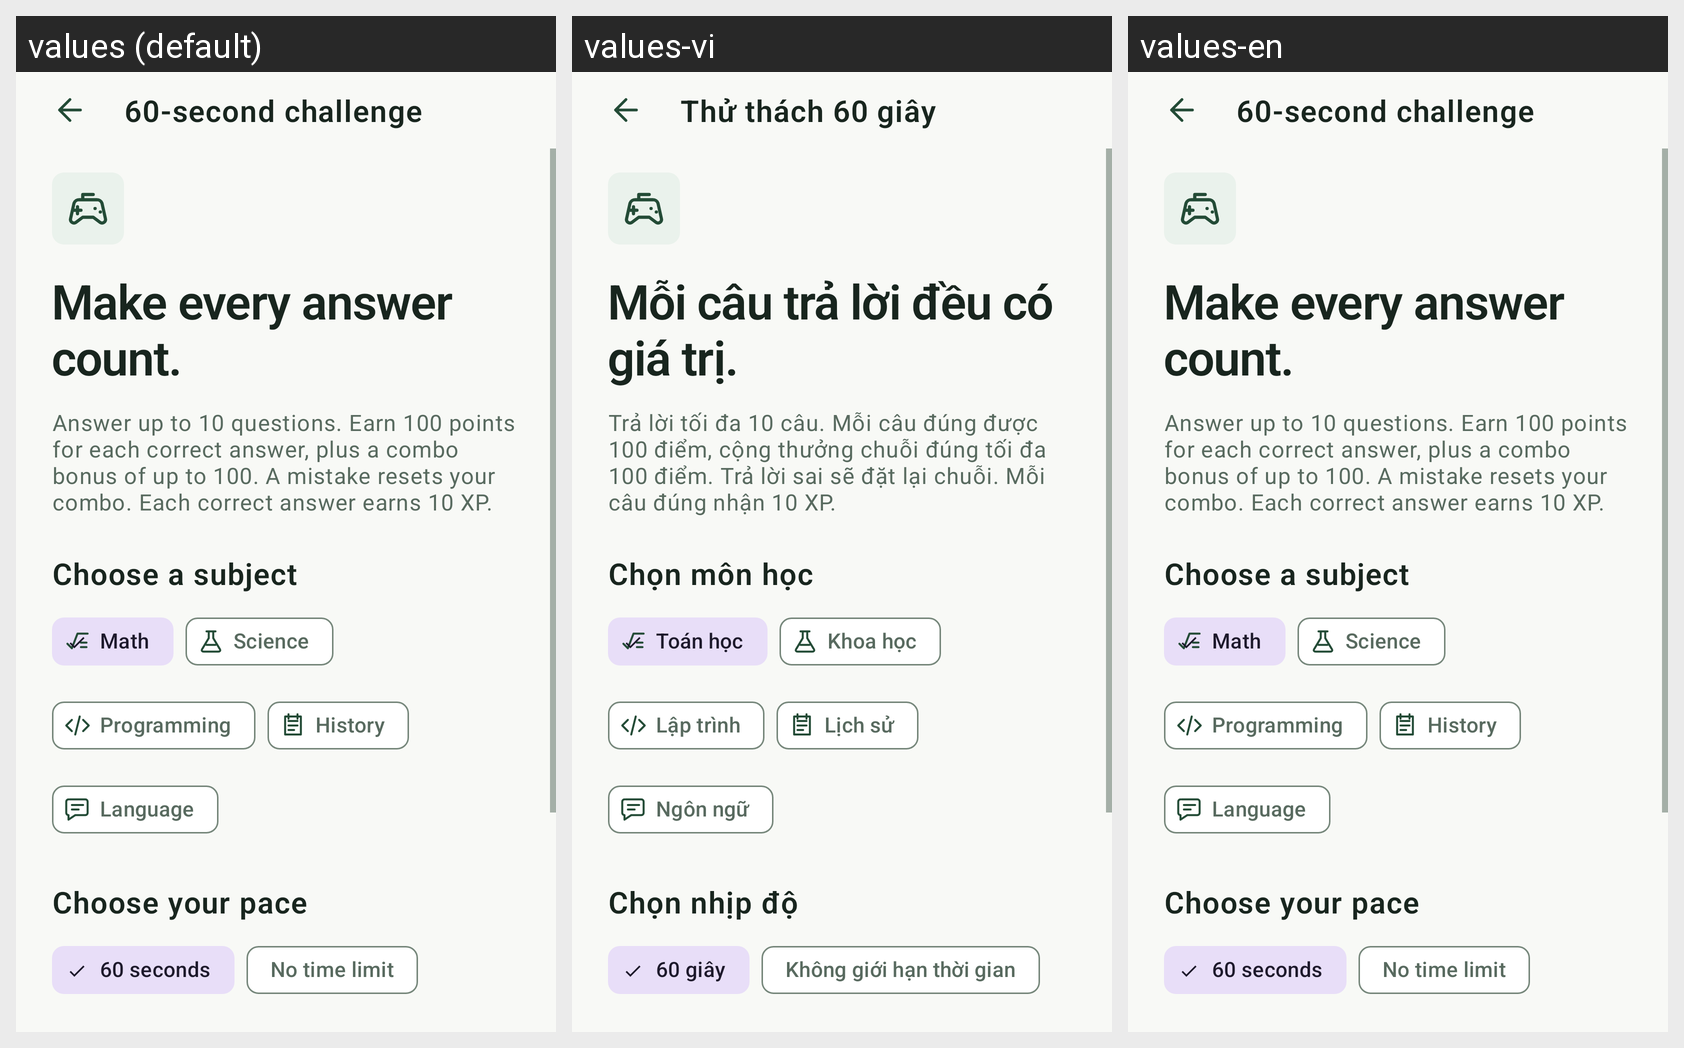

Strings drawn on this Android screen and how each of the app's shown locales translates them:
Android screen res/layout/activity_game.xml rendered under 3 locales, left to right: values (default), values-vi, values-en. Device: Nexus 5 (rendered at 1080×1920; each locale shown at half size, 540×960, under a caption strip naming it); theme Theme.AIStudy.
Strings drawn on this screen, with the default value and each locale's value (text and hints the layout hard-codes, and strings that could not be matched under every locale, appear in the picture but are not listed):

game_title
  values: 60-second challenge
  values-vi: Thử thách 60 giây
  values-en: 60-second challenge  [not translated; the default value is used]

game_intro
  values: Make every answer count.
  values-vi: Mỗi câu trả lời đều có giá trị.
  values-en: Make every answer count.  [not translated; the default value is used]

game_rules
  values: Answer up to 10 questions. Earn 100 points for each correct answer, plus a combo bonus of up to 100. A mistake resets your combo. Each correct answer earns 10 XP.
  values-vi: Trả lời tối đa 10 câu. Mỗi câu đúng được 100 điểm, cộng thưởng chuỗi đúng tối đa 100 điểm. Trả lời sai sẽ đặt lại chuỗi. Mỗi câu đúng nhận 10 XP.
  values-en: Answer up to 10 questions. Earn 100 points for each correct answer, plus a combo bonus of up to 100. A mistake resets your combo. Each correct answer earns 10 XP.  [not translated; the default value is used]

game_subject
  values: Choose a subject
  values-vi: Chọn môn học
  values-en: Choose a subject  [not translated; the default value is used]

subject_math
  values: Math
  values-vi: Toán học
  values-en: Math  [not translated; the default value is used]

subject_science
  values: Science
  values-vi: Khoa học
  values-en: Science  [not translated; the default value is used]

subject_code
  values: Programming
  values-vi: Lập trình
  values-en: Programming  [not translated; the default value is used]

subject_history
  values: History
  values-vi: Lịch sử
  values-en: History  [not translated; the default value is used]

game_mode
  values: Choose your pace
  values-vi: Chọn nhịp độ
  values-en: Choose your pace  [not translated; the default value is used]

game_timed
  values: 60 seconds
  values-vi: 60 giây
  values-en: 60 seconds  [not translated; the default value is used]

game_untimed
  values: No time limit
  values-vi: Không giới hạn thời gian
  values-en: No time limit  [not translated; the default value is used]
